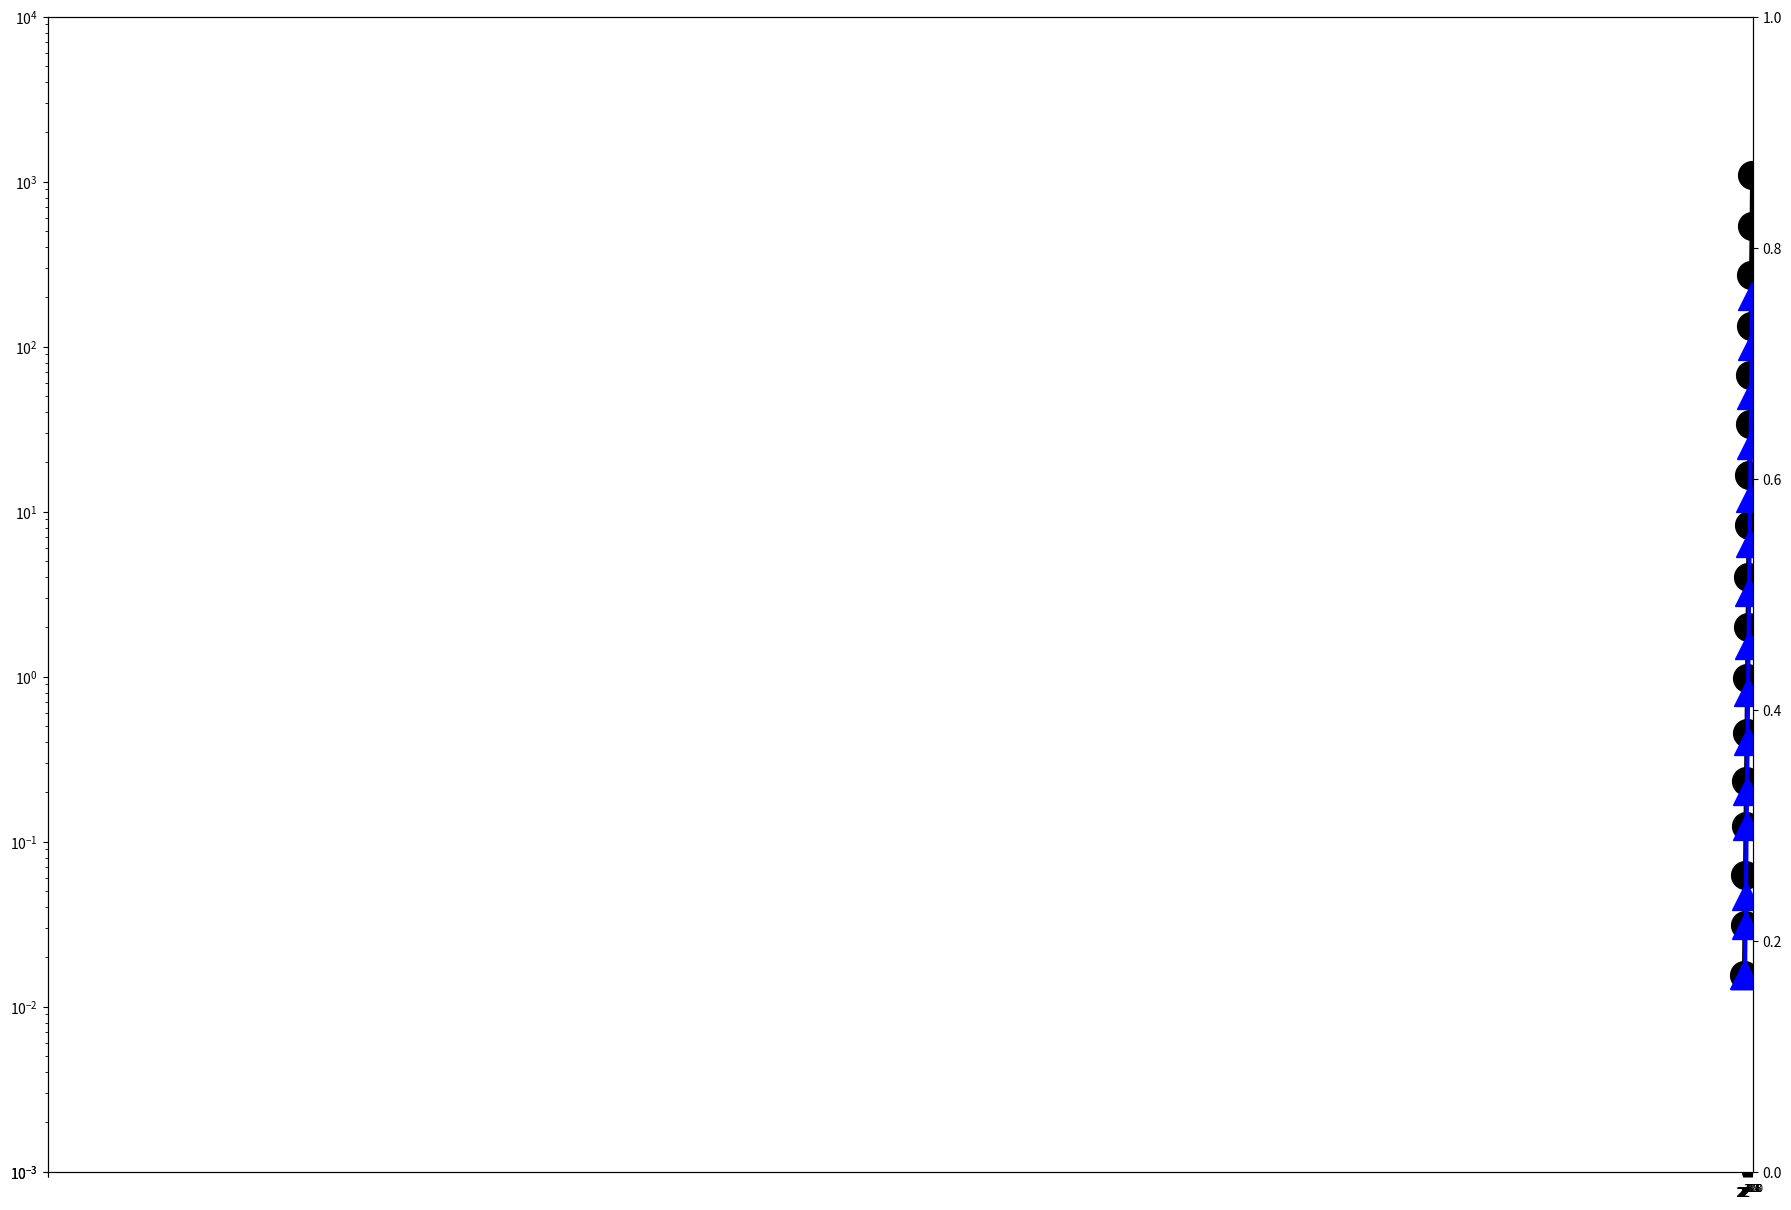

This chart was generated by the following Python code: (Note: this script raises an exception after producing the figure.)

import numpy as np
import matplotlib.pyplot as plt
import matplotlib.font_manager
from pylab import *


font = {'family' : 'normal',
        'size'   : 40}



N = 5
prover_time = (	0.0156,	0.03125, 0.0625, 0.125,	0.234375, 0.453125,	0.984375, 2, 4.04688,8.3125,16.75, 34, 67.2656,	133.25,	272.656, 539.719, 1103.77)
#Dynamic1 = (2.112)
#Dynamic2 = (151.8744,16172.7744,1628711.774,162987101.8,651974201.8)
verfier_time = (0.0156,	0.0156,	0.015625,	0.03125,	0.046875,	0.125,	0.203125,	0.40625,	0.8125,	1.54688,	3.28125,	6.45312,	12.1562,	25.5,	50.8594,	101.438,	203.422)
proof_size = (768,	960,	1152,	1344,	1536,	1728,	1920,	2112,	2304,	2496,	2688,	2880,	3072,	3264,	3456,	3648,	3840)
proof_size = (3584,4480,5376,6272,
7168,
8064,
8960,
9856,
10752,
11648,
12544,
13440,
14336,
15232,
16128,
17024,
17920,)
x=(10,100,1000,10000,100000,200000)
x = (2**4,2**5,2**6,2**7,2**8,2**9,2**10,2**11,2**12,2**13,2**14,2**15,2**16,2**17,2**18,2**19,2**20)
#x1=(10)
#x2=(100,1000,10000,100000,200000)

fig, ax = plt.subplots(figsize=(22,15))
ax2 = ax.twinx()

rects1 = ax.plot(x, prover_time,color='k',linewidth=3,marker='o',markersize=20,fillstyle='full')
#plt.scatter(x1,Dynamic1, s=500, marker='o',facecolor='k')
#plt.scatter(x2,Dynamic2, s=500, marker='o',edgecolor='k',linewidth='3', facecolor='w', hatch='////')
rects2 = ax.plot(x, verfier_time,color='b',linewidth=3,marker='^',markersize=20,fillstyle='full')


ax.set_yscale('log')
ax.set_xscale('log')

plt.rc('text', usetex=True)
plt.rc('font', family='serif', size=30)
ax.xaxis.set_ticks((2,4,8,16,32,64,128,256,512,1024,2048,4096,8192,16384,32768,65536,131072,262144,524288,1048576))
ax.set_xticklabels( ('$2^1$', '$2^2$', '$2^3$', '$2^4$', '$2^5$','$2^6$', '$2^7$', '$2^8$', '$2^9$', '$2^{10}$', '$2^{11}$', '$2^{12}$', '$2^{13}$', '$2^{14}$', '$2^{15}$','$2^{16}$', '$2^{17}$', '$2^{18}$', '$2^{19}$', '$2^{20}$',) )

ax.xaxis.set_ticks((0,0,4,16,64,256,1024,4096,16384,65536,262144,1048576))
ax.set_xticklabels( ('' , '', '$2^2$', '$2^4$',  '$2^6$', '$2^8$',  '$2^{10}$',  '$2^{12}$', '$2^{14}$', '$2^{16}$', '$2^{18}$',  '$2^{20}$') )

ax.yaxis.set_ticks((0.001,0.001, 0.01,0.1,1,10,100,1000,10000,))
ax.set_yticklabels(('' , '', '$10^{-2}$', '$10^{-1}$','$10^0$', '$10^1$','$10^2$','$10^3$', '$10^4$', '$10^6$','$10^8$', '$10^{10}$'),ha='left')
plt.rcParams.update({'legend.labelspacing':0.25})


#ax2 = ax.twinx()
ax2.yaxis.set_ticks((0,0,1000,5000,10000,15000,20000,25000,30000,35000,40000,45000))
ax2.set_ylim([0,45000])
ax2.set_yticklabels(('','','$1$', '$5$','${10}$','${15}$','${20}$','${25}$','${30}$','${35}$','${40}$','${45}$',),ha='left',fontsize=50)

rects3 = ax2.plot(x, proof_size,color='r',linewidth=3,marker='s',markersize=20)
leg = ax.legend( (rects1[0], rects2[0], rects3[0]), ('Prover Time','Verifier Time','Proof Size') ,loc='upper left', borderpad=0.1,bbox_to_anchor=[0, 1],fontsize=55)

ax.yaxis.grid(True)
ax.xaxis.grid(True)



plt.xlim((5, 3000000))

ax.tick_params(axis='x', pad=10)
ax.tick_params(axis='y', pad=90)

#ax.text(150000, 6, '$2\\times10^5$', fontsize=50)


for tick in ax.xaxis.get_major_ticks():
                tick.label.set_fontsize(50) 
for tick in ax.yaxis.get_major_ticks():
                tick.label.set_fontsize(50)
for tick in ax2.yaxis.get_major_ticks():
                tick.label.set_fontsize(50)
ax2.set_ylabel('Proof Size (kbytes)',fontsize=60,**font,labelpad=30)
ax.set_ylabel('Time (seconds)',fontsize=60,**font,labelpad=30)
ax.set_xlabel('degree of poly',fontsize=60,**font,labelpad=10)


plt.show()
plt.savefig('plot.pdf',dpi=120)
